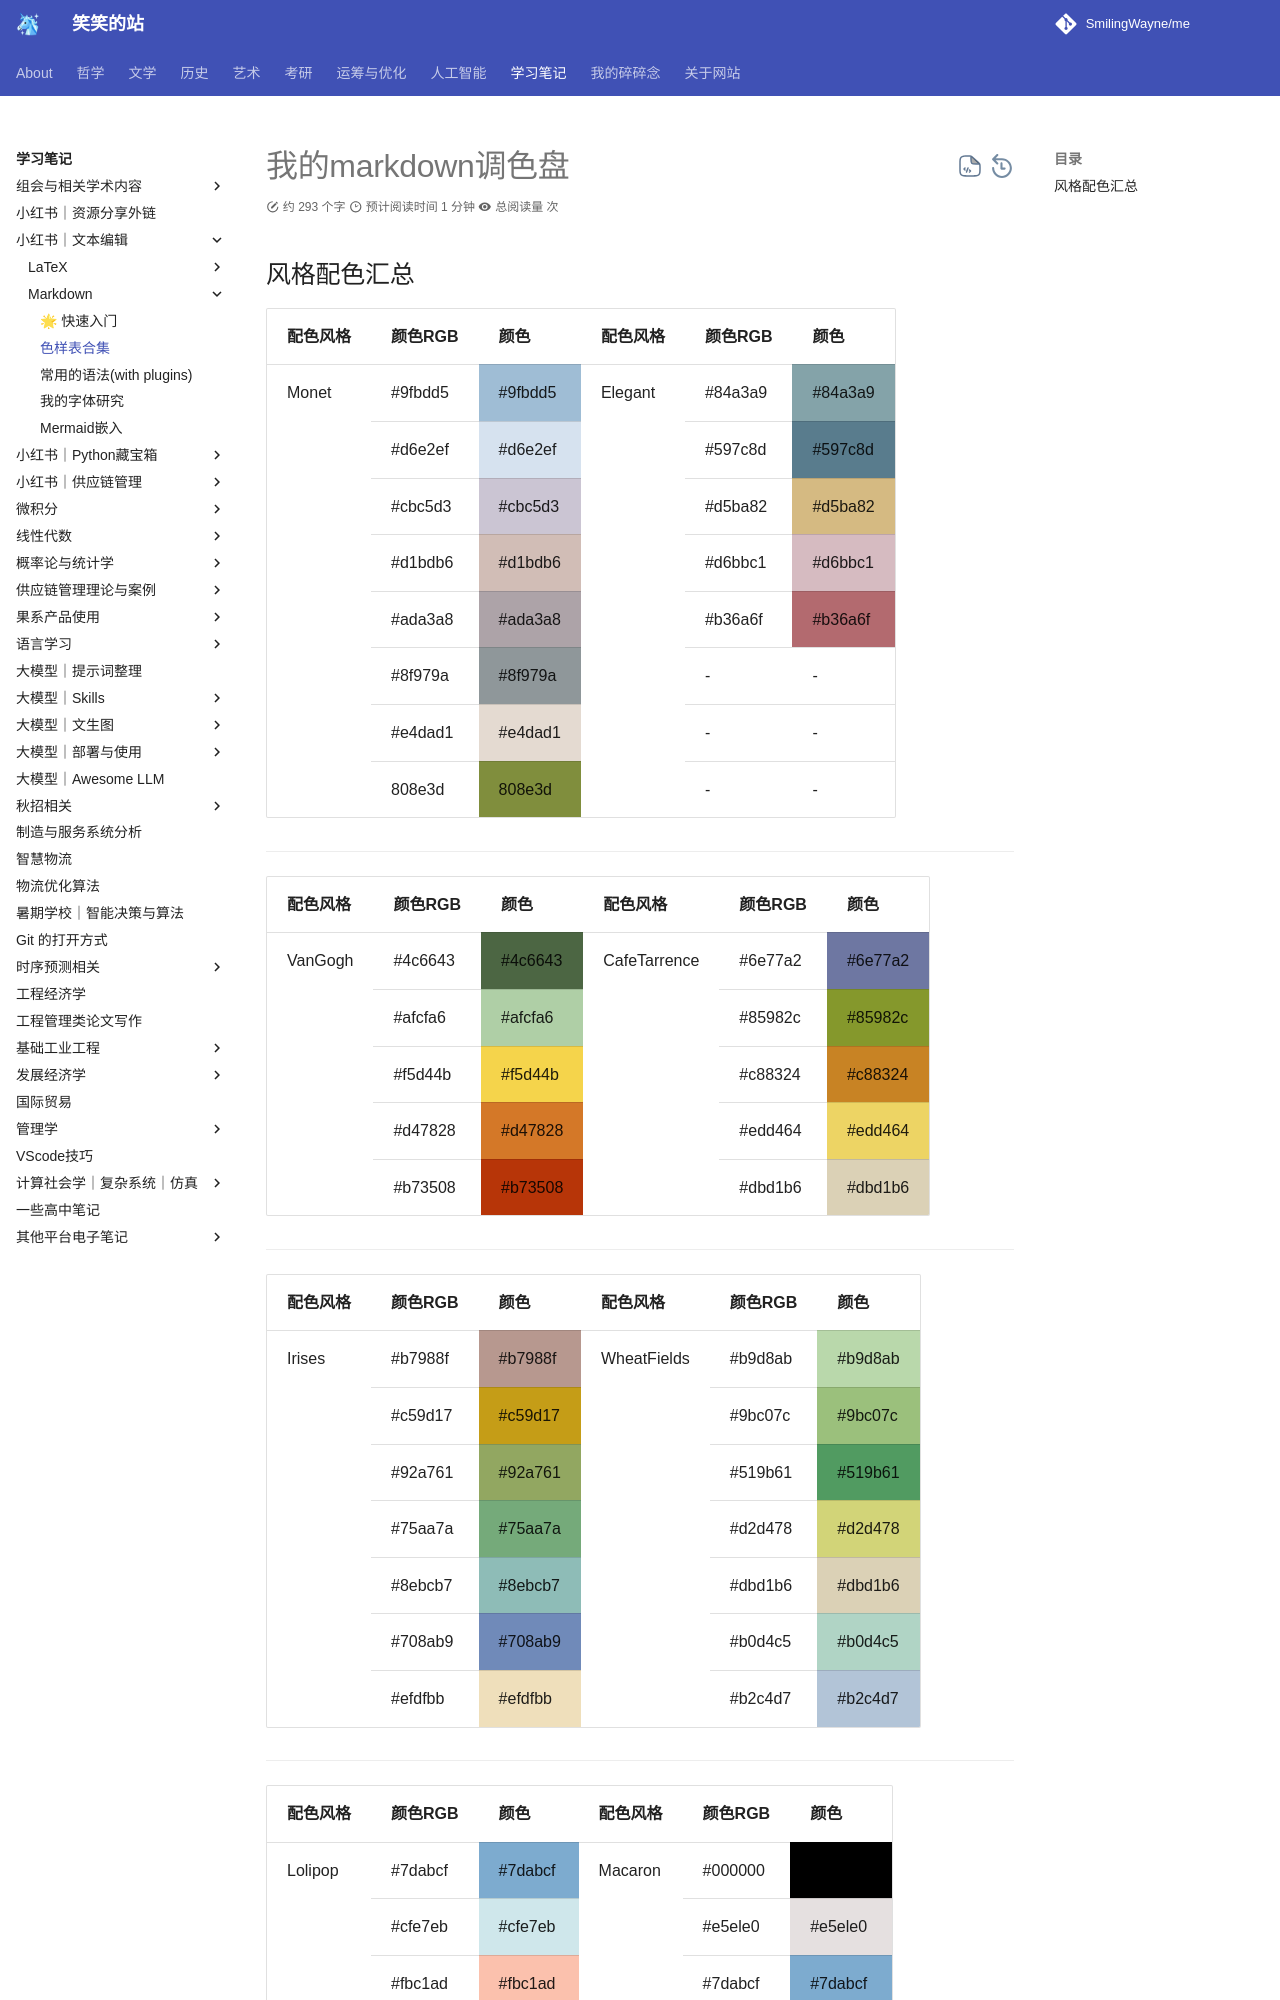

repository: SmilingWayne/me · page: Study/TextEdit/Markdown/MarkdownSyntax2/index.html · generator: mkdocs

# 我的markdown调色盘

## 风格配色汇总


<table><tbody>
<tr>
    <th>配色风格</th><th>颜色RGB</th><th>颜色</th><th>配色风格</th><th>颜色RGB</th><th>颜色</th>
</tr>

<tr>
<td rowspan="8"><font>Monet</font></td>
<td><font>#9fbdd5</font></td><td bgcolor="#9fbdd5">#9fbdd5</td>
<td rowspan="8"><font>Elegant</font></td>
<td><font>#84a3a9</font></td><td bgcolor="#84a3a9">#84a3a9</td>
</tr>
<tr>
<td><font>#d6e2ef</font></td><td bgcolor="#d6e2ef">#d6e2ef</td>
<td><font>#597c8d</font></td><td bgcolor="#597c8d">#597c8d</td>
</tr>
<tr>
<td><font>#cbc5d3</font></td><td bgcolor="#cbc5d3">#cbc5d3</td>
<td><font>#d5ba82</font></td><td bgcolor="#d5ba82">#d5ba82</td>
</tr>
<tr>
<td><font>#d1bdb6</font></td><td bgcolor="#d1bdb6">#d1bdb6</td>
<td><font>#d6bbc1</font></td><td bgcolor="#d6bbc1">#d6bbc1</td>
</tr>
<tr>
<td><font>#ada3a8</font></td><td bgcolor="#ada3a8">#ada3a8</td>
<td><font>#b36a6f</font></td><td bgcolor="#b36a6f">#b36a6f</td>
</tr>
<tr>
<td><font>#8f979a</font></td><td bgcolor="#8f979a">#8f979a</td>
<td><font>-</font></td><td> - </td>
</tr>
<tr>
<td><font>#e4dad1</font></td><td bgcolor="#e4dad1">#e4dad1</td>
<td><font>-</font></td><td> - </td>
</tr>
<tr>
<td><font>808e3d</font></td><td bgcolor="#808e3d">808e3d</td>
<td><font>-</font></td><td> - </td>
</tr>
</table>

----

<table><tbody>
<tr>
    <th>配色风格</th><th>颜色RGB</th><th>颜色</th><th>配色风格</th><th>颜色RGB</th><th>颜色</th>
</tr>
<tr>
<td rowspan="5"><font>VanGogh</font></td>
<td><font>#4c6643</font></td><td bgcolor="#4c6643">#4c6643</td>
<td rowspan="5"><font>CafeTarrence</font></td>
<td><font>#6e77a2</font></td><td bgcolor="#6e77a2">#6e77a2</td>
</tr>
<tr>
<td><font>#afcfa6</font></td><td bgcolor="#afcfa6">#afcfa6</td>
<td><font>#85982c</font></td><td bgcolor="#85982c">#85982c</td>
</tr>
<tr>
<td><font>#f5d44b</font></td><td bgcolor="#f5d44b">#f5d44b</td>
<td><font>#c88324</font></td><td bgcolor="#c88324">#c88324</td>
</tr>
<tr>
<td><font>#d47828</font></td><td bgcolor="#d47828">#d47828</td>
<td><font>#edd464</font></td><td bgcolor="#edd464">#edd464</td>
</tr>
<tr>
<td><font>#b73508</font></td><td bgcolor="#b73508">#b73508</td>
<td><font>#dbd1b6</font></td><td bgcolor="#dbd1b6">#dbd1b6</td>
</tr>
<tr>
</table>

----

<table><tbody>
<tr>
    <th>配色风格</th><th>颜色RGB</th><th>颜色</th><th>配色风格</th><th>颜色RGB</th><th>颜色</th>
</tr>
<tr>
<td rowspan="7"><font>Irises</font></td>
<td><font>#b7988f</font></td><td bgcolor="#b7988f">#b7988f</td>
<td rowspan="7"><font>WheatFields</font></td>
<td><font>#b9d8ab</font></td><td bgcolor="#b9d8ab">#b9d8ab</td>
</tr>
<tr>
<td><font>#c59d17</font></td><td bgcolor="#c59d17">#c59d17</td>
<td><font>#9bc07c</font></td><td bgcolor="#9bc07c">#9bc07c</td>
</tr>
<tr>
<td><font>#92a761</font></td><td bgcolor="#92a761">#92a761</td>
<td><font>#519b61</font></td><td bgcolor="#519b61">#519b61</td>
</tr>
<tr>
<td><font>#75aa7a</font></td><td bgcolor="#75aa7a">#75aa7a</td>
<td><font>#d2d478</font></td><td bgcolor="#d2d478">#d2d478</td>
</tr>
<tr>
<td><font>#8ebcb7</font></td><td bgcolor="#8ebcb7">#8ebcb7</td>
<td><font>#dbd1b6</font></td><td bgcolor="#dbd1b6">#dbd1b6</td>
</tr>
<tr>
<td><font>#708ab9</font></td><td bgcolor="#708ab9">#708ab9</td>
<td><font>#b0d4c5</font></td><td bgcolor="#b0d4c5">#b0d4c5</td>
</tr>
<tr>
<td><font>#efdfbb</font></td><td bgcolor="#efdfbb">#efdfbb</td>
<td><font>#b2c4d7</font></td><td bgcolor="#b2c4d7">#b2c4d7</td>
</tr>
</table>

-----

<table><tbody>
<tr>
    <th>配色风格</th><th>颜色RGB</th><th>颜色</th><th>配色风格</th><th>颜色RGB</th><th>颜色</th>
</tr>
<tr>
<td rowspan="6"><font>Lolipop</font></td>
<td><font>#7dabcf</font></td><td bgcolor="#7dabcf">#7dabcf</td>
<td rowspan="6"><font>Macaron</font></td>
<td><font>#000000</font></td><td bgcolor="#000000">#000000</td>
</tr>
<tr>
<td><font>#cfe7eb</font></td><td bgcolor="#cfe7eb">#cfe7eb</td>
<td><font>#e5ele0</font></td><td bgcolor="#e5ele0">#e5ele0</td>
</tr>
<tr>
<td><font>#fbc1ad</font></td><td bgcolor="#fbc1ad">#fbc1ad</td>
<td><font>#7dabcf</font></td><td bgcolor="#7dabcf">#7dabcf</td>
</tr>
<tr>
<td><font>#f46e49</font></td><td bgcolor="#f46e49">#f46e49</td>
<td><font>#f5cf36</font></td><td bgcolor="#f5cf36">#f5cf36</td>
</tr>
<tr>
<td><font>#ffdf70</font></td><td bgcolor="#ffdf70">#ffdf70</td>
<td><font>#d15c6b</font></td><td bgcolor="#d15c6b">#d15c6b</td>
</tr>
<tr>
<td><font>#e5ele0</font></td><td bgcolor="#e5ele0">#e5ele0</td>
<td><font>-</font></td><td> - </td>
</tr>
</table>
